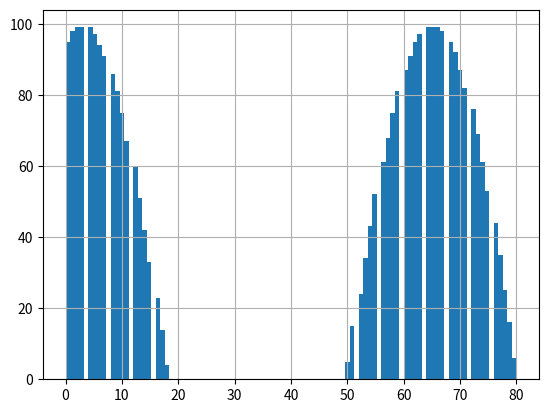

This chart was generated by the following Python code:
import matplotlib.pyplot as plt
import numpy as np
x = np.linspace(-5,5, 100)
x = np.sin(x)
x*=100
list1 = []
for i in range(len(x)):
    for _ in range(int(x[i])):
        list1.append(i)
print(list1)
plt.hist(list1, bins=len(x))
plt.grid()
plt.show()
